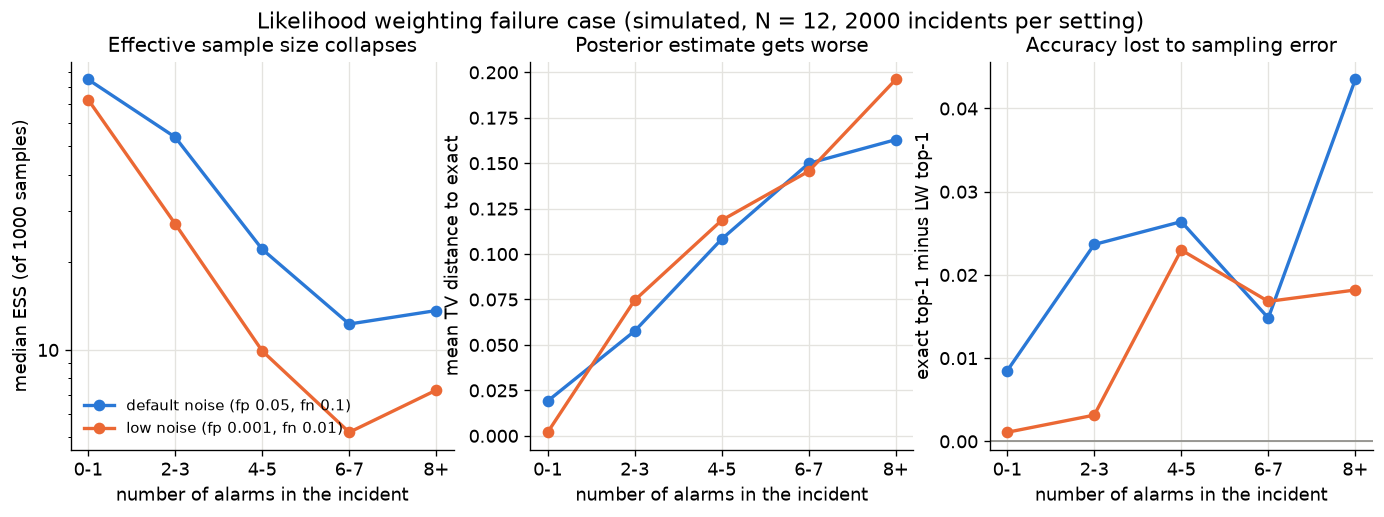

Values plotted in this chart, from the file beside it:
setting, alarms, n_incidents, median_ess, ess_fraction, mean_tv, exact_top1, lw_top1
default noise (fp 0.05, fn 0.1), 0-1, 590, 84.96, 0.08496, 0.01909, 0.839, 0.8305
default noise (fp 0.05, fn 0.1), 2-3, 888, 53.82, 0.05382, 0.05762, 0.6892, 0.6655
default noise (fp 0.05, fn 0.1), 4-5, 341, 22.17, 0.02217, 0.1082, 0.7038, 0.6774
default noise (fp 0.05, fn 0.1), 6-7, 135, 12.27, 0.01227, 0.1499, 0.763, 0.7481
default noise (fp 0.05, fn 0.1), 8+, 46, 13.65, 0.01365, 0.1629, 0.8261, 0.7826
low noise (fp 0.001, fn 0.01), 0-1, 928, 72.45, 0.07245, 0.001891, 0.9849, 0.9838
low noise (fp 0.001, fn 0.01), 2-3, 637, 27.1, 0.0271, 0.07458, 0.8885, 0.8854
low noise (fp 0.001, fn 0.01), 4-5, 261, 9.913, 0.009913, 0.1186, 0.8966, 0.8736
low noise (fp 0.001, fn 0.01), 6-7, 119, 5.207, 0.005207, 0.1456, 0.8487, 0.8319
low noise (fp 0.001, fn 0.01), 8+, 55, 7.27, 0.00727, 0.196, 0.8727, 0.8545
